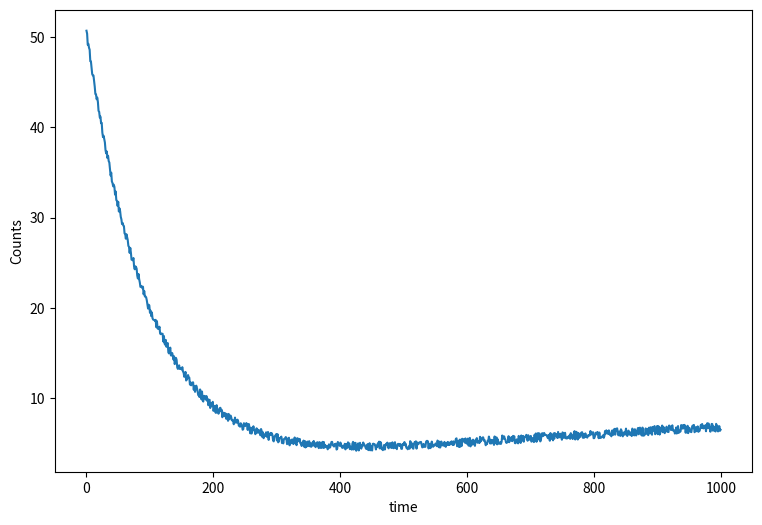

Here is the Python script that generated this plot:
import matplotlib
#If running on scinence uncomment this line
matplotlib.use('Agg')
import matplotlib.pyplot as plt
import numpy

x = numpy.arange(1000)
y1 = 50*numpy.exp(-x/100.)
y2 = 10*(1-numpy.exp(-x/1000.))
noise = numpy.random.rand(x.size)

fig = plt.figure(figsize=(9,6))
plt.plot(x,y1+y2+noise,label='dbl exp')
plt.xlabel('time')
plt.ylabel('Counts')
plt.savefig('matplot.png')
